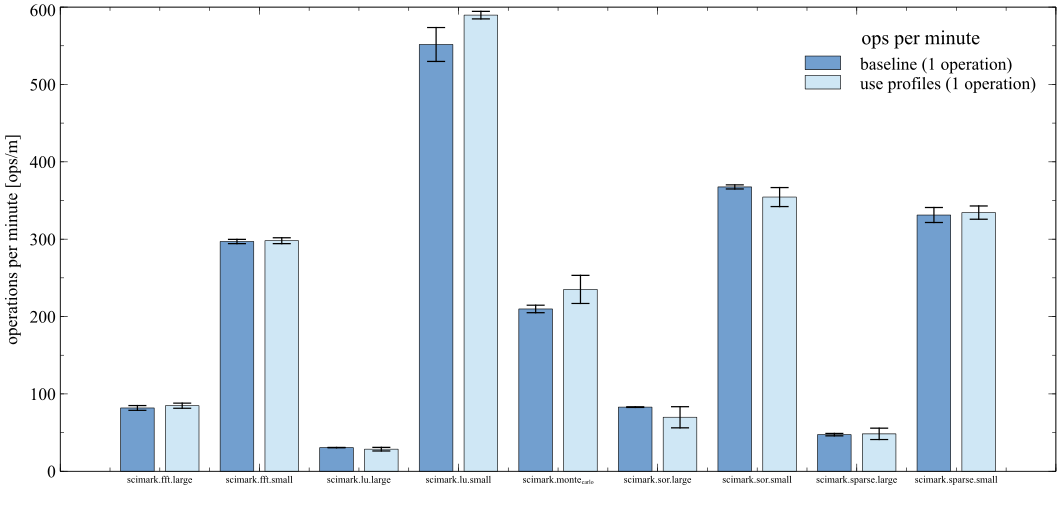

Source data for this figure (header and first rows):
Benchmark; Baseline; +-; Use Profiles; +-; Deopts. Baseline; +-; Deopts. Use Profiles; +-
scimark.fft.large; 81.83; 3.079; 84.74; 3.308; 281.6; 20.03; 95.75; 15.68
scimark.fft.small; 297; 2.757; 298; 3.784; 279.5; 28.39; 109.9; 7.931
scimark.lu.large; 30.6; 0.2306; 28.55; 2.358; 264.8; 12; 48.75; 8.872
scimark.lu.small; 551.6; 21.91; 589.6; 4.862; 289.4; 32.51; 142.1; 7.929
scimark.monte_carlo; 209.8; 4.858; 235; 18.15; 232.9; 17.34; 113; 15.03
scimark.sor.large; 82.91; 0.3849; 69.8; 13.66; 213.8; 23.68; 85.38; 9.944
scimark.sor.small; 367.5; 2.665; 354.4; 12.29; 233.5; 20.43; 113.2; 11.72
scimark.sparse.large; 47.35; 1.578; 48.33; 7.334; 254.1; 20.69; 100.2; 8.621
scimark.sparse.small; 331.2; 9.702; 334.3; 8.559; 278.4; 32.45; 146.6; 11.46
